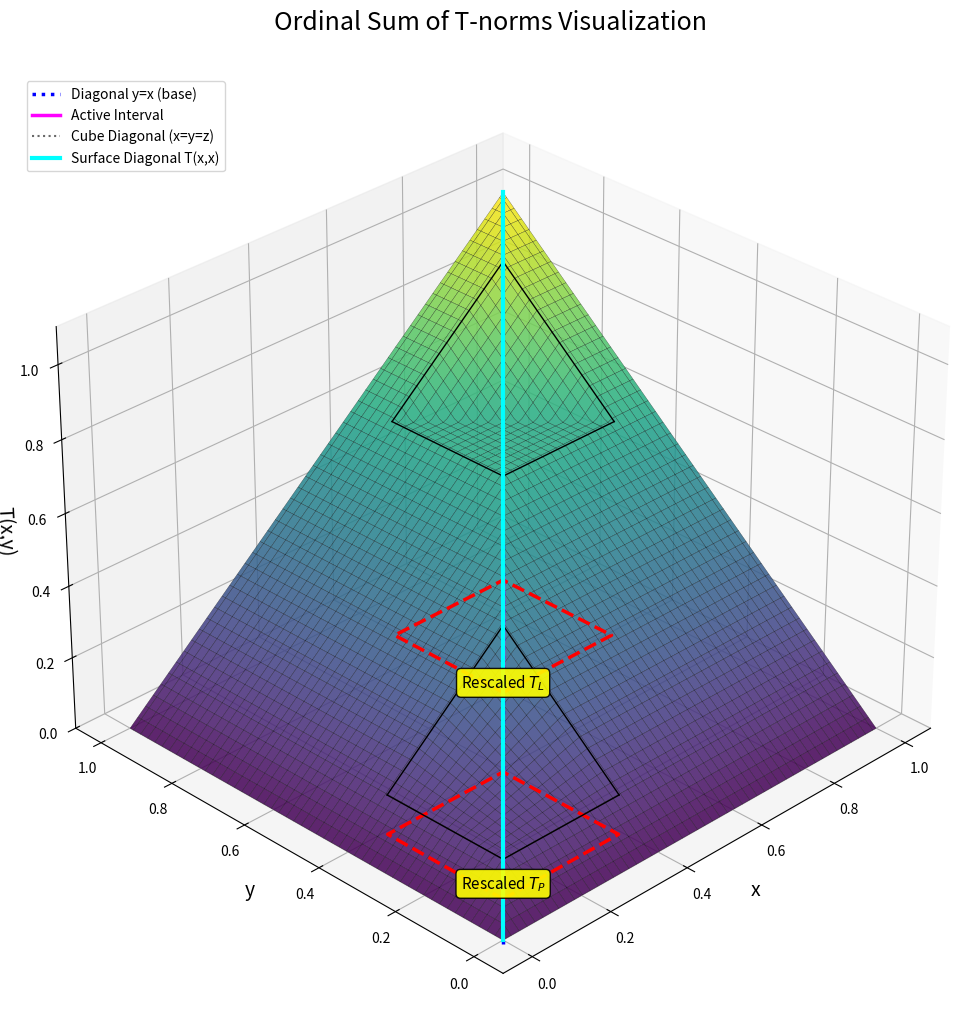

Reproduce this figure in Python.
import matplotlib.pyplot as plt
import numpy as np
from mpl_toolkits.mplot3d import Axes3D

# Define basic t-norms
def t_min(x, y):
    return np.minimum(x, y)

def t_prod(x, y):
    return x * y

def t_lukas(x, y):
    return np.maximum(0, x + y - 1)

# Define the ordinal sum t-norm
def ordinal_sum_tnorm(x, y, active_regions_with_tnorms):
    x_arr = np.asarray(x)
    y_arr = np.asarray(y)

    # Always work with arrays for assignment; if scalar, promote to 0-dim array
    scalar_input = False
    if x_arr.shape == () and y_arr.shape == ():
        scalar_input = True
        x_arr = np.array([x_arr])
        y_arr = np.array([y_arr])

    z_val = t_min(x_arr, y_arr)

    for (a_alpha, e_alpha), t_norm_alpha in active_regions_with_tnorms:
        mask = (x_arr >= a_alpha) & (x_arr <= e_alpha) & \
               (y_arr >= a_alpha) & (y_arr <= e_alpha)

        if np.any(mask):
            x_masked_elements = x_arr[mask]
            y_masked_elements = y_arr[mask]

            x_scaled = (x_masked_elements - a_alpha) / (e_alpha - a_alpha)
            y_scaled = (y_masked_elements - a_alpha) / (e_alpha - a_alpha)

            t_alpha_result = t_norm_alpha(x_scaled, y_scaled)
            rescaled_output = a_alpha + (e_alpha - a_alpha) * t_alpha_result

            z_val[mask] = rescaled_output

    if scalar_input:
        return z_val[0]
    return z_val

# --- Plotting ---
active_regions = [
    ((0.1, 0.4), t_prod),
    ((0.6, 0.9), t_lukas)
]

mesh_density = 100
x_vals_mesh = np.linspace(0, 1, mesh_density)
y_vals_mesh = np.linspace(0, 1, mesh_density)
X, Y = np.meshgrid(x_vals_mesh, y_vals_mesh)

Z = ordinal_sum_tnorm(X, Y, active_regions)

fig = plt.figure(figsize=(13, 11))
ax = fig.add_subplot(111, projection='3d')

# Plot the surface of the ordinal sum t-norm
surf = ax.plot_surface(X, Y, Z, cmap='viridis', 
                       edgecolor='black', 
                       linewidth=0.15,  
                       alpha=0.85,      
                       rcount=mesh_density-1, 
                       ccount=mesh_density-1,
                       antialiased=True,
                       shade=True, zorder=1)

# 1. Outline the active squares on the XY plane (z=0)
for (a_alpha, e_alpha), t_norm_func in active_regions:
    square_x = [a_alpha, e_alpha, e_alpha, a_alpha, a_alpha]
    square_y = [a_alpha, a_alpha, e_alpha, e_alpha, a_alpha]
    ax.plot(square_x, square_y, np.zeros_like(square_x) - 0.01, color='red', linestyle='--', linewidth=2.5, zorder=5) # slightly below z=0

    # Plot contours of active regions ON THE SURFACE
    edge_density = 30
    # Edge 1: (x, a_alpha)
    w = 1
    edge_x_vals = np.linspace(a_alpha, e_alpha, edge_density)
    ax.plot(edge_x_vals, np.full_like(edge_x_vals, a_alpha), 
            ordinal_sum_tnorm(edge_x_vals, np.full_like(edge_x_vals, a_alpha), active_regions), 
            color='black', linewidth=w, zorder=6)
    # Edge 2: (e_alpha, y)
    edge_y_vals = np.linspace(a_alpha, e_alpha, edge_density)
    ax.plot(np.full_like(edge_y_vals, e_alpha), edge_y_vals, 
            ordinal_sum_tnorm(np.full_like(edge_y_vals, e_alpha), edge_y_vals, active_regions), 
            color='black', linewidth=w, zorder=6)
    # Edge 3: (x, e_alpha)
    ax.plot(edge_x_vals[::-1], np.full_like(edge_x_vals, e_alpha), 
            ordinal_sum_tnorm(edge_x_vals[::-1], np.full_like(edge_x_vals, e_alpha), active_regions), 
            color='black', linewidth=w, zorder=6)
    # Edge 4: (a_alpha, y)
    ax.plot(np.full_like(edge_y_vals, a_alpha), edge_y_vals[::-1], 
            ordinal_sum_tnorm(np.full_like(edge_y_vals, a_alpha), edge_y_vals[::-1], active_regions), 
            color='black', linewidth=w, zorder=6)


# 2. Plot the main diagonal y=x on the XY plane (z=0)
ax.plot(x_vals_mesh, x_vals_mesh, np.zeros_like(x_vals_mesh) -0.01 , color='blue', linestyle=':', linewidth=2.5, label='Diagonal y=x (base)', zorder=4) # slightly below z=0

# 3. Highlight the intervals [a_alpha, e_alpha] on this base diagonal
for i, ((a_alpha, e_alpha), _) in enumerate(active_regions):
    diag_segment_x = np.array([a_alpha, e_alpha])
    label = f'Active Interval' if i == 0 else None # Label only once for clarity
    ax.plot(diag_segment_x, diag_segment_x, np.full_like(diag_segment_x, -0.005), 
            color='magenta', linewidth=2.5, zorder=5, label=label)

# 4. Diagonal of the cube [0,1]^3 (dotted line from (0,0,0) to (1,1,1))
ax.plot([0, 1], [0, 1], [0, 1], color='dimgray', linestyle=':', linewidth=1.5, label='Cube Diagonal (x=y=z)', zorder=3)

# 5. Diagonal on the surface T(x,x) (continuous line)
x_diag_vals = np.linspace(0, 1, mesh_density) # Use the same dense x_vals for smoothness
Z_diag_on_surface = np.array([ordinal_sum_tnorm(val, val, active_regions) for val in x_diag_vals])
ax.plot(x_diag_vals, x_diag_vals, Z_diag_on_surface, color='cyan', linewidth=3, label='Surface Diagonal T(x,x)', zorder=7)


# Add text annotations for the active regions ON THE XY PLANE
for (a_alpha, e_alpha), t_norm_func in active_regions:
    center_x = (a_alpha + e_alpha) / 2
    center_y = (a_alpha + e_alpha) / 2
    
    tnorm_name = "Unknown"
    if t_norm_func == t_prod:
        tnorm_name = "Rescaled $T_P$"
    elif t_norm_func == t_lukas:
        tnorm_name = "Rescaled $T_L$"
    
    ax.text(center_x, center_y, -0.15, tnorm_name, color='black', # z value for XY plane
            horizontalalignment='center', verticalalignment='center', zorder=15, fontsize=11,
            bbox=dict(boxstyle="round,pad=0.3", fc="yellow", ec="black", lw=1, alpha=0.9))

ax.set_xlabel('x', fontsize=14)
ax.set_ylabel('y', fontsize=14)
ax.set_zlabel('T(x,y)', fontsize=14)
ax.set_title('Ordinal Sum of T-norms Visualization', pad=25, fontsize=18)
ax.set_zlim(0, 1.1) # Adjusted zlim to make space for text on XY plane
ax.view_init(elev=30, azim=-135) # Adjusted view angle

# Legend
handles, labels = ax.get_legend_handles_labels()
unique_labels_dict = {}
new_handles = []
new_labels = []
for handle, label in zip(handles, labels):
    if label not in unique_labels_dict:
        unique_labels_dict[label] = handle
        new_handles.append(handle)
        new_labels.append(label)
ax.legend(new_handles, new_labels, loc='upper left', bbox_to_anchor=(0.01, 0.99), fontsize=10)

plt.tight_layout(rect=[0, 0, 0.95, 0.95]) # Adjust layout for title and legend
plt.show()